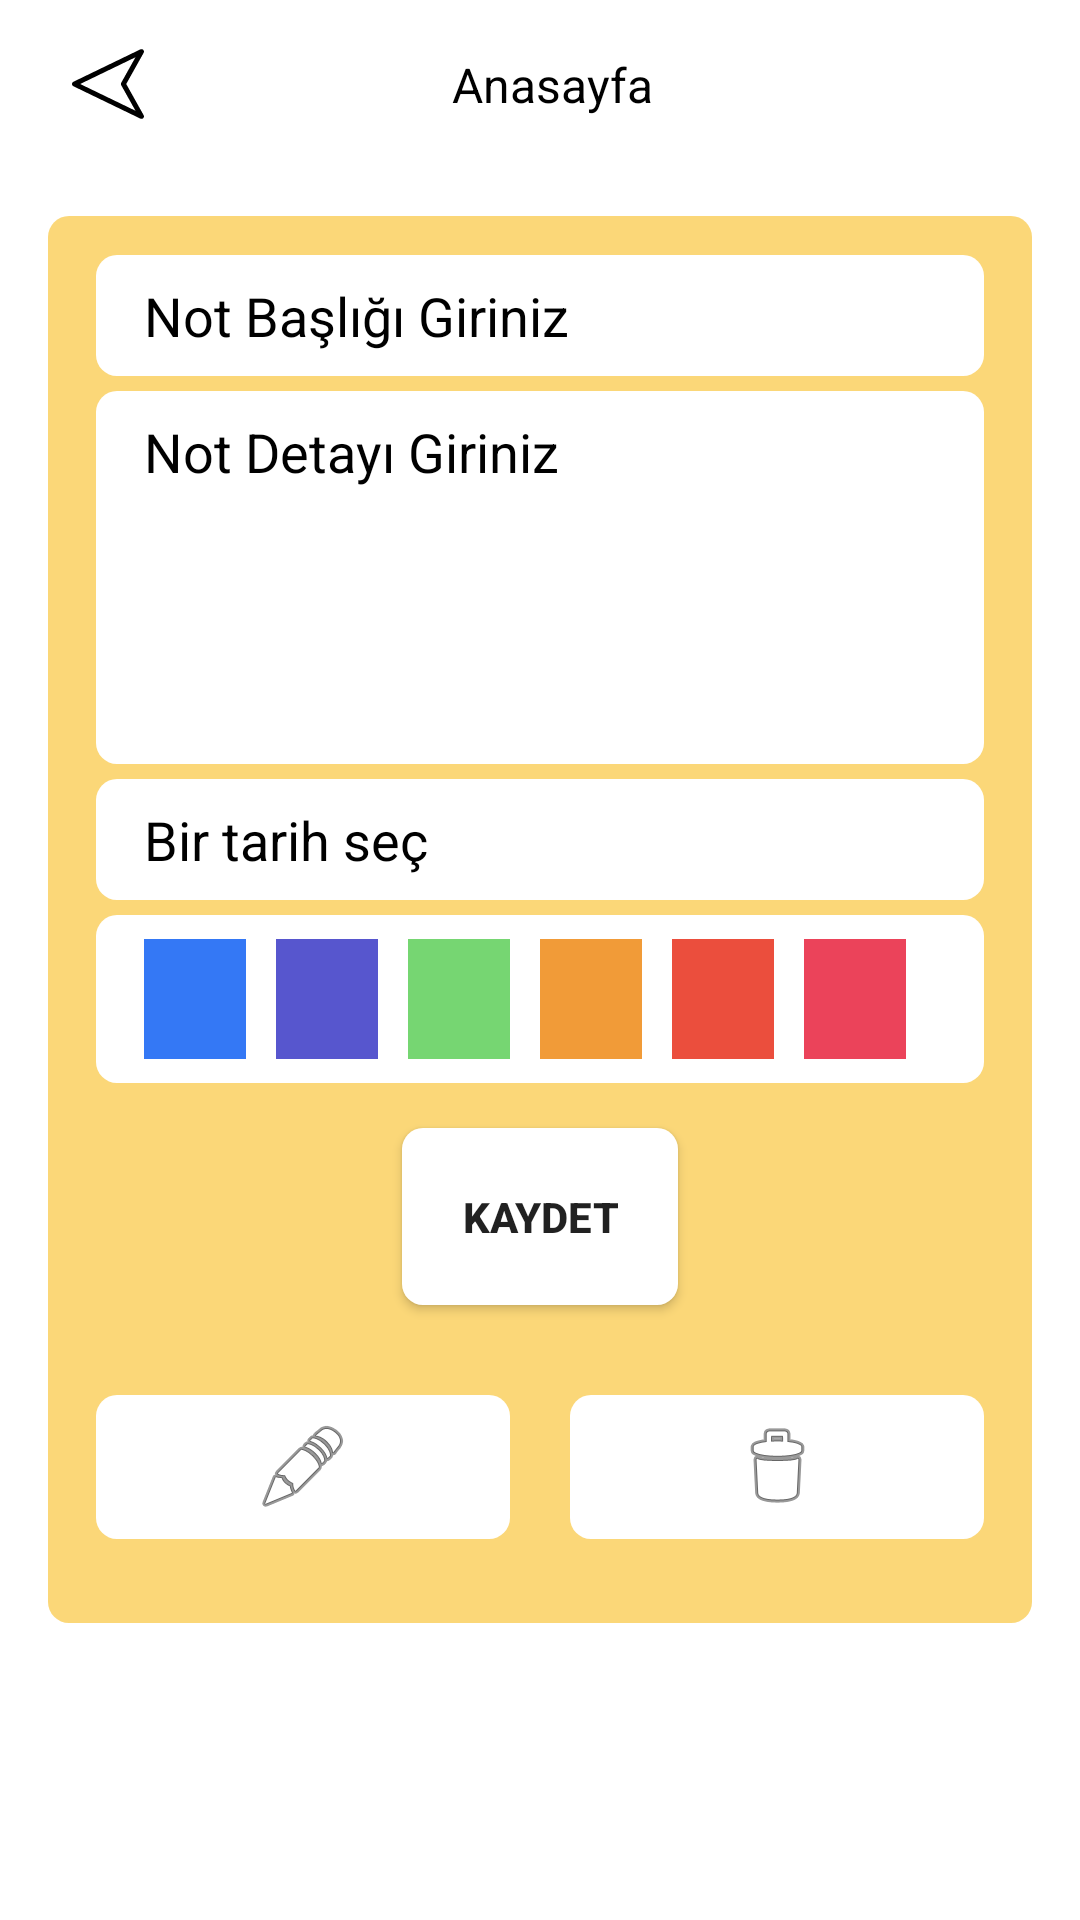

Produce the Android XML layout that renders to this screen, including the resource entries it uses.
<!-- AndroidManifest.xml: application theme AppThemeNoActionBar -->
<!-- res/layout/fragment_add_note.xml -->
<?xml version="1.0" encoding="utf-8"?>
<android.support.constraint.ConstraintLayout xmlns:android="http://schemas.android.com/apk/res/android"
    xmlns:app="http://schemas.android.com/apk/res-auto"
    xmlns:tools="http://schemas.android.com/tools"
    android:layout_width="match_parent"
    android:layout_height="match_parent"
    android:background="@color/white"
    tools:context=".ui.fragment.addNote.AddNoteFragment">


    <include
        android:id="@+id/include"
        layout="@layout/app_bar"
        android:layout_width="match_parent"
        android:layout_height="56dp"
        app:layout_constraintEnd_toEndOf="parent"
        app:layout_constraintStart_toStartOf="parent"
        app:layout_constraintTop_toTopOf="parent" />

    <ScrollView
        android:layout_width="match_parent"
        android:layout_height="wrap_content"
        app:layout_constraintTop_toBottomOf="@+id/include">

        <LinearLayout
            android:layout_width="match_parent"
            android:layout_height="wrap_content"
            android:orientation="vertical">

            <LinearLayout
                android:layout_width="match_parent"
                android:layout_height="match_parent"
                android:layout_margin="16dp"
                android:background="@drawable/layout_form_background"
                android:orientation="vertical">

                <LinearLayout
                    android:layout_width="match_parent"
                    android:layout_height="match_parent"
                    android:orientation="vertical">

                    <EditText
                        android:id="@+id/etTitle"
                        android:layout_width="match_parent"
                        android:layout_height="wrap_content"
                        android:layout_marginTop="5dp"
                        android:background="@drawable/edittext_login_form"
                        android:ems="10"
                        android:hint="Not Başlığı Giriniz"
                        android:inputType="textPersonName"
                        android:textColor="@color/black"
                        android:textColorHint="@color/black" />

                    <EditText
                        android:id="@+id/etText"
                        android:layout_width="match_parent"
                        android:layout_height="wrap_content"
                        android:layout_marginTop="5dp"
                        android:background="@drawable/edittext_login_form"
                        android:ems="10"
                        android:gravity="top|left"
                        android:hint="Not Detayı Giriniz"
                        android:inputType="textMultiLine"
                        android:minHeight="120dp"
                        android:minLines="5"
                        android:textColor="@color/black"
                        android:textColorHint="@color/black" />

                    <EditText
                        android:id="@+id/etDate"
                        android:layout_width="match_parent"
                        android:layout_height="wrap_content"
                        android:layout_marginTop="5dp"
                        android:background="@drawable/edittext_login_form"
                        android:ems="10"
                        android:focusable="false"
                        android:hint="@string/select_a_date"
                        android:inputType="date"
                        android:textColor="@color/black"
                        android:textColorHint="@color/black" />

                    <LinearLayout
                        android:id="@+id/ll_colors"
                        android:layout_width="match_parent"
                        android:layout_height="wrap_content"
                        android:layout_marginTop="5dp"
                        android:background="@drawable/edittext_login_form"
                        android:orientation="horizontal">

                        <ImageButton
                            android:id="@+id/ibColorBlue"
                            android:layout_width="@dimen/noteAddColorSize"
                            android:layout_height="@dimen/noteAddColorSize"
                            android:layout_marginRight="10dp"
                            android:layout_weight="1"
                            android:background="@color/colorRandom1"
                            android:scaleType="fitCenter"
                            android:src="@drawable/ic_checked" />

                        <ImageButton
                            android:id="@+id/ibColorPurble"
                            android:layout_width="@dimen/noteAddColorSize"
                            android:layout_height="@dimen/noteAddColorSize"
                            android:layout_marginRight="10dp"
                            android:layout_weight="1"
                            android:background="@color/colorRandom2"
                            android:scaleType="fitCenter" />

                        <ImageButton
                            android:id="@+id/ibColorGreen"
                            android:layout_width="@dimen/noteAddColorSize"
                            android:layout_height="@dimen/noteAddColorSize"
                            android:layout_marginRight="10dp"
                            android:layout_weight="1"
                            android:background="@color/colorRandom3"
                            android:scaleType="fitCenter" />

                        <ImageButton
                            android:id="@+id/ibColorOrange"
                            android:layout_width="@dimen/noteAddColorSize"
                            android:layout_height="@dimen/noteAddColorSize"
                            android:layout_marginRight="10dp"
                            android:layout_weight="1"
                            android:background="@color/colorRandom4"
                            android:scaleType="fitCenter" />

                        <ImageButton
                            android:id="@+id/ibColorRed"
                            android:layout_width="@dimen/noteAddColorSize"
                            android:layout_height="@dimen/noteAddColorSize"
                            android:layout_marginRight="10dp"
                            android:layout_weight="1"
                            android:background="@color/colorRandom5"
                            android:scaleType="fitCenter" />

                        <ImageButton
                            android:id="@+id/ibColorPink"
                            android:layout_width="@dimen/noteAddColorSize"
                            android:layout_height="@dimen/noteAddColorSize"
                            android:layout_marginRight="10dp"
                            android:layout_weight="1"
                            android:background="@color/colorRandom6"
                            android:scaleType="fitCenter" />

                    </LinearLayout>

                    <Button
                        android:id="@+id/btSaveNote"
                        android:layout_width="wrap_content"
                        android:layout_height="wrap_content"
                        android:layout_gravity="center"
                        android:layout_marginTop="15dp"
                        android:layout_marginBottom="20dp"
                        android:background="@drawable/edittext_login_form"
                        android:padding="20dp"
                        android:text="Kaydet"
                        android:textStyle="bold"
                        tools:visibility="gone" />
                </LinearLayout>

                <LinearLayout
                    android:id="@+id/linearEdit"
                    android:layout_width="match_parent"
                    android:layout_height="wrap_content"
                    android:layout_marginTop="10dp"
                    android:layout_marginBottom="20dp"
                    android:gravity="bottom"
                    android:orientation="horizontal"
                    tools:visibility="visible">

                    <ImageView
                        android:id="@+id/ivSync"
                        android:layout_width="wrap_content"
                        android:layout_height="wrap_content"
                        android:layout_weight="1"
                        android:background="@drawable/edittext_login_form"
                        android:visibility="gone"
                        android:layout_marginRight="10dp"
                        app:srcCompat="@android:drawable/ic_menu_save" />

                    <ImageView
                        android:id="@+id/ivUpdate"
                        android:layout_width="wrap_content"
                        android:layout_height="wrap_content"
                        android:layout_weight="1"
                        android:layout_marginRight="10dp"
                        android:background="@drawable/edittext_login_form"
                        app:srcCompat="@android:drawable/ic_menu_edit" />

                    <ImageView
                        android:id="@+id/ivDelete"
                        android:layout_width="wrap_content"
                        android:layout_height="wrap_content"
                        android:layout_weight="1"
                        android:layout_marginLeft="10dp"
                        android:background="@drawable/edittext_login_form"
                        app:srcCompat="@android:drawable/ic_menu_delete" />

                </LinearLayout>

                <TextView
                    android:id="@+id/tvState"
                    android:layout_width="match_parent"
                    android:layout_height="wrap_content"
                    android:layout_marginTop="10dp"
                    android:layout_marginBottom="20dp"
                    android:gravity="center_horizontal"
                    android:text="Durum"
                    android:textColor="@color/colorBlack"
                    android:textSize="18sp"
                    android:visibility="gone" />

            </LinearLayout>
        </LinearLayout>
    </ScrollView>
</android.support.constraint.ConstraintLayout>
<!-- res/layout/app_bar.xml (included above) -->
<?xml version="1.0" encoding="utf-8"?>
<android.support.constraint.ConstraintLayout xmlns:android="http://schemas.android.com/apk/res/android"
    xmlns:app="http://schemas.android.com/apk/res-auto"
    xmlns:tools="http://schemas.android.com/tools"
    android:layout_width="match_parent"
    android:layout_height="56dp"
    android:background="@color/white">


    <ImageView
        android:id="@+id/ivBack"
        android:layout_width="40dp"
        android:layout_height="0dp"
        android:layout_marginStart="16dp"
        android:padding="8dp"
        android:visibility="visible"
        app:layout_constraintBottom_toBottomOf="parent"
        app:layout_constraintStart_toStartOf="parent"
        app:layout_constraintTop_toTopOf="parent"
        app:srcCompat="@drawable/ic_left_arrow" />

    <TextView
        android:id="@+id/tvAppBar"
        android:layout_width="wrap_content"
        android:layout_height="wrap_content"
        android:layout_marginStart="8dp"
        android:layout_marginTop="16dp"
        android:layout_marginBottom="16dp"
        android:textSize="16sp"
        android:textColor="@color/black"
        android:visibility="visible"
        app:layout_constraintBottom_toBottomOf="parent"
        app:layout_constraintEnd_toEndOf="parent"
        app:layout_constraintStart_toStartOf="parent"
        app:layout_constraintTop_toTopOf="parent"
        tools:text="Anasayfa" />

    <TextView
        android:id="@+id/tvSignOut"
        android:layout_width="wrap_content"
        android:layout_height="wrap_content"
        android:layout_marginTop="16dp"
        android:layout_marginEnd="16dp"
        android:layout_marginBottom="16dp"
        android:textColor="@color/black"
        android:visibility="invisible"
        android:textSize="16sp"
        app:layout_constraintBottom_toBottomOf="parent"
        app:layout_constraintEnd_toEndOf="parent"
        app:layout_constraintTop_toTopOf="parent"
        app:layout_constraintVertical_bias="0.6"
        android:text="Çıkış" />


</android.support.constraint.ConstraintLayout>
<!-- resources referenced by this layout -->
<resources>
  <color name="black">#000000</color>
  <color name="colorBlack">#000000</color>
  <color name="colorRandom1">#3478f5</color>
  <color name="colorRandom2">#5756ce</color>
  <color name="colorRandom3">#76d672</color>
  <color name="colorRandom4">#f19b38</color>
  <color name="colorRandom5">#eb4e3d</color>
  <color name="colorRandom6">#eb435a</color>
  <color name="white">#FFFFFF</color>
  <dimen name="noteAddColorSize">40dp</dimen>
  <!-- drawable edittext_login_form (drawable) -->
  <?xml version="1.0" encoding="utf-8"?>
  <shape  xmlns:android="http://schemas.android.com/apk/res/android"
      android:shape="rectangle">
      <solid
          android:color="#ffffff"/>
      <padding
          android:left="16dp"
          android:top="8dp"
          android:right="16dp"
          android:bottom="8dp"/>
  
      <corners
          android:radius="7dp"/>
  </shape >
  <!-- drawable ic_left_arrow (drawable) -->
  <vector android:height="24dp" android:viewportHeight="400"
      android:viewportWidth="400" android:width="24dp" xmlns:android="http://schemas.android.com/apk/res/android">
      <path android:fillColor="#FF000000" android:pathData="M397.254,371.765l-96.002,-171.764l96.856,-173.295c2.938,-5.251 2.128,-11.802 -1.999,-16.182c-4.131,-4.383 -10.621,-5.585 -16.037,-2.955L7.786,187.587C3.026,189.889 0,194.713 0,200.001c0,5.289 3.026,10.111 7.786,12.412L380.072,392.44c1.915,0.926 3.965,1.372 5.998,1.372c0.044,0 0.078,-0.003 0.142,0c7.614,0 13.788,-6.174 13.788,-13.787C400,376.929 398.977,374.067 397.254,371.765zM45.461,200.001L352.697,51.435l-79.274,141.841c-2.339,4.178 -2.339,9.271 0,13.451l79.274,141.846L45.461,200.001z"/>
  </vector>
  <!-- drawable layout_form_background (drawable) -->
  <?xml version="1.0" encoding="utf-8"?>
  <shape  xmlns:android="http://schemas.android.com/apk/res/android"
      android:shape="rectangle">
      <solid
          android:color="#95f8bb18"/>
      <padding
          android:left="16dp"
          android:top="8dp"
          android:right="16dp"
          android:bottom="8dp"/>
  
      <corners
          android:radius="7dp"/>
  
  </shape >
  <string name="select_a_date">Bir tarih seç</string>
  <style name="AppThemeNoActionBar" parent="Theme.AppCompat.Light.DarkActionBar">
          
          <item name="android:windowFullscreen">true</item>
          <item name="windowNoTitle">true</item>
          <item name="colorPrimary">@color/colorPrimary</item>
          <item name="colorPrimaryDark">@color/colorPrimaryDark</item>
          <item name="colorAccent">@color/hintColor</item>
      </style>
  <color name="colorPrimary">#3F51B5</color>
  <color name="colorPrimaryDark">#7200da</color>
  <color name="hintColor">#A8A8A8</color>
</resources>
